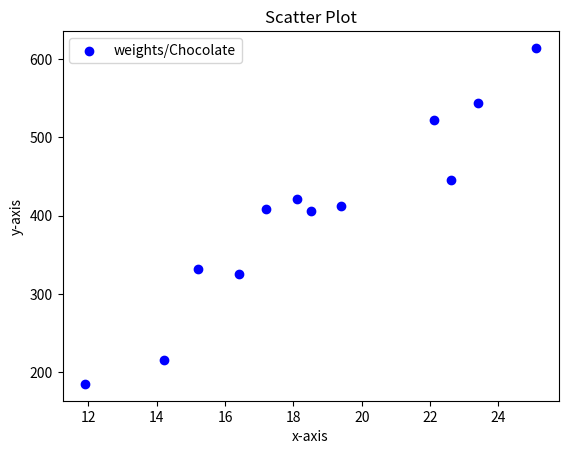

Write the Python code that produced this figure.
import matplotlib.pyplot as plt


x = [ 14.2,16.4,11.9,15.2,18.5,22.1,19.4,25.1,23.4,18.1,22.6,17.2]
y = [215,325,185,332,406,522,412,614,544,421,445,408]

plt.scatter(x , y , label="weights/Chocolate" , color = "blue" , marker='o' )
plt.title("Scatter Plot")
plt.xlabel("x-axis")
plt.ylabel("y-axis")
plt.legend()
plt.show()